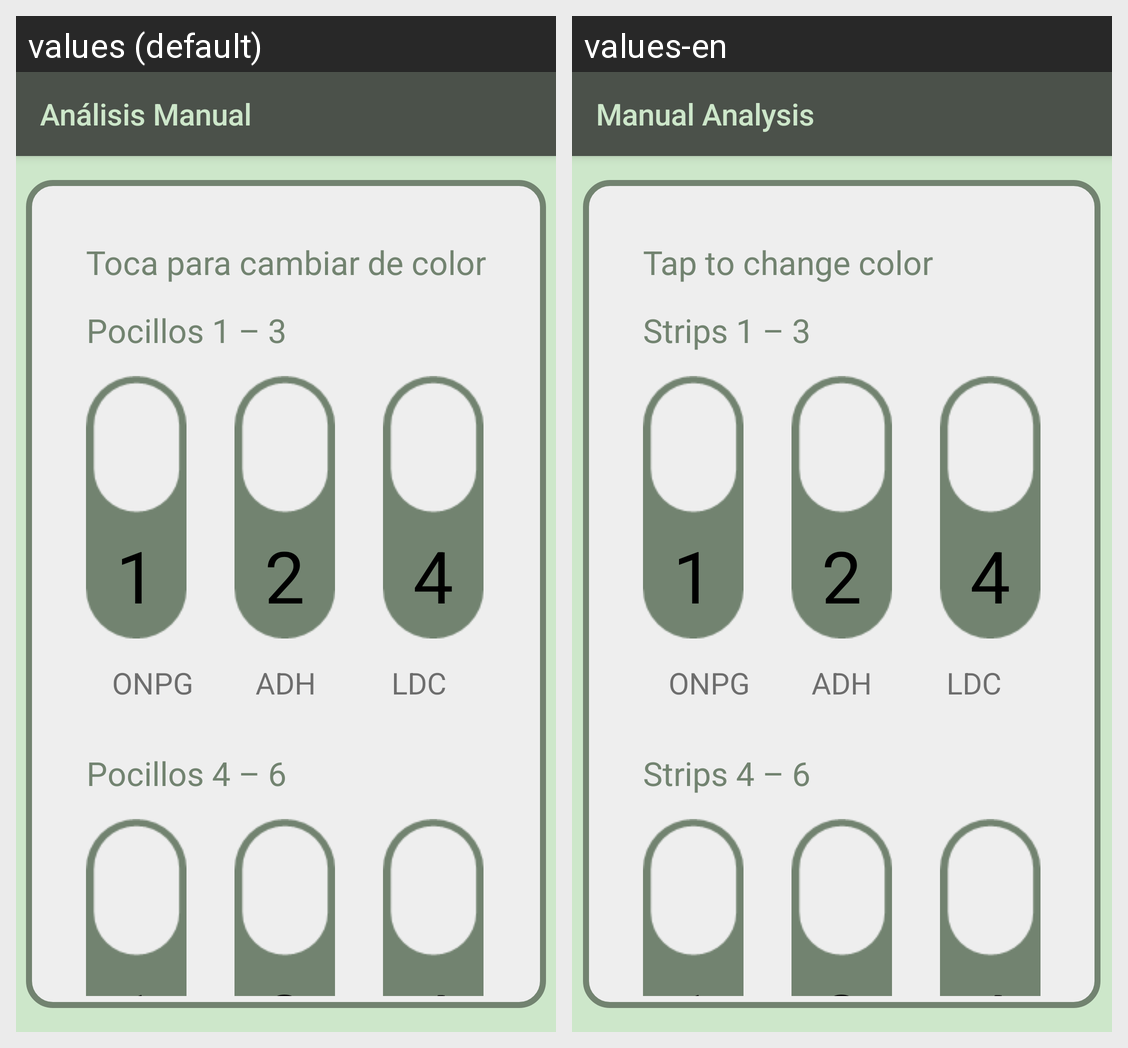

This grid shows one Android layout under two languages. Give, for every string resource on the screen, its name, the default text and each shown locale's text.
Android screen res/layout/activity_manual.xml rendered under 2 locales, left to right: values (default), values-en. Device: Nexus 5 (rendered at 1080×1920; each locale shown at half size, 540×960, under a caption strip naming it); theme Theme.Api20_Detector.
Strings drawn on this screen, with the default value and each locale's value (text and hints the layout hard-codes, and strings that could not be matched under every locale, appear in the picture but are not listed):

manual_title
  values: Análisis Manual
  values-en: Manual Analysis

tap_to_change_color
  values: Toca para cambiar de color
  values-en: Tap to change color

strips_1_3
  values: Pocillos 1 – 3
  values-en: Strips 1 – 3

strips_4_6
  values: Pocillos 4 – 6
  values-en: Strips 4 – 6
